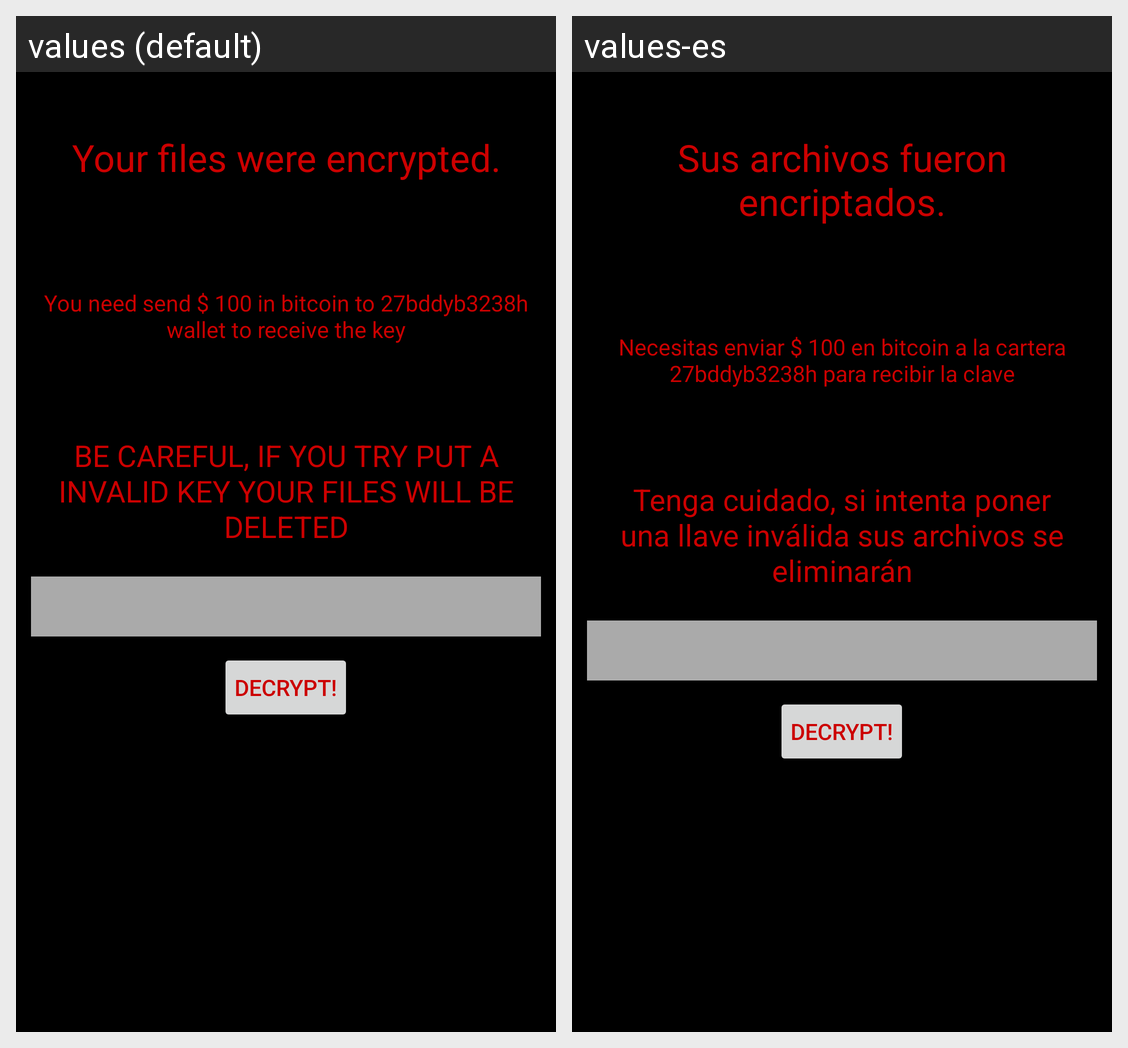

The same Android screen rendered under two of its app's locales, left to right. List the strings drawn on it with the default value and each locale's translation.
Android screen res/layout/activity_decrypt.xml rendered under 2 locales, left to right: values (default), values-es. Device: Nexus 5 (rendered at 1080×1920; each locale shown at half size, 540×960, under a caption strip naming it); theme AppTheme.
Strings drawn on this screen, with the default value and each locale's value (text and hints the layout hard-codes, and strings that could not be matched under every locale, appear in the picture but are not listed):

encrypt_message
  values: Your files were encrypted.
  values-es: Sus archivos fueron encriptados.

instructions
  values: You need send $ 100 in bitcoin to 27bddyb3238h wallet to receive the key
  values-es: Necesitas enviar $ 100 en bitcoin a la cartera 27bddyb3238h para recibir la clave

warning
  values: BE CAREFUL, IF YOU TRY PUT A INVALID KEY YOUR FILES WILL BE DELETED
  values-es: Tenga cuidado, si intenta poner una llave inválida sus archivos se eliminarán

decrypt_button
  values: DECRYPT!
  values-es: DECRYPT!
